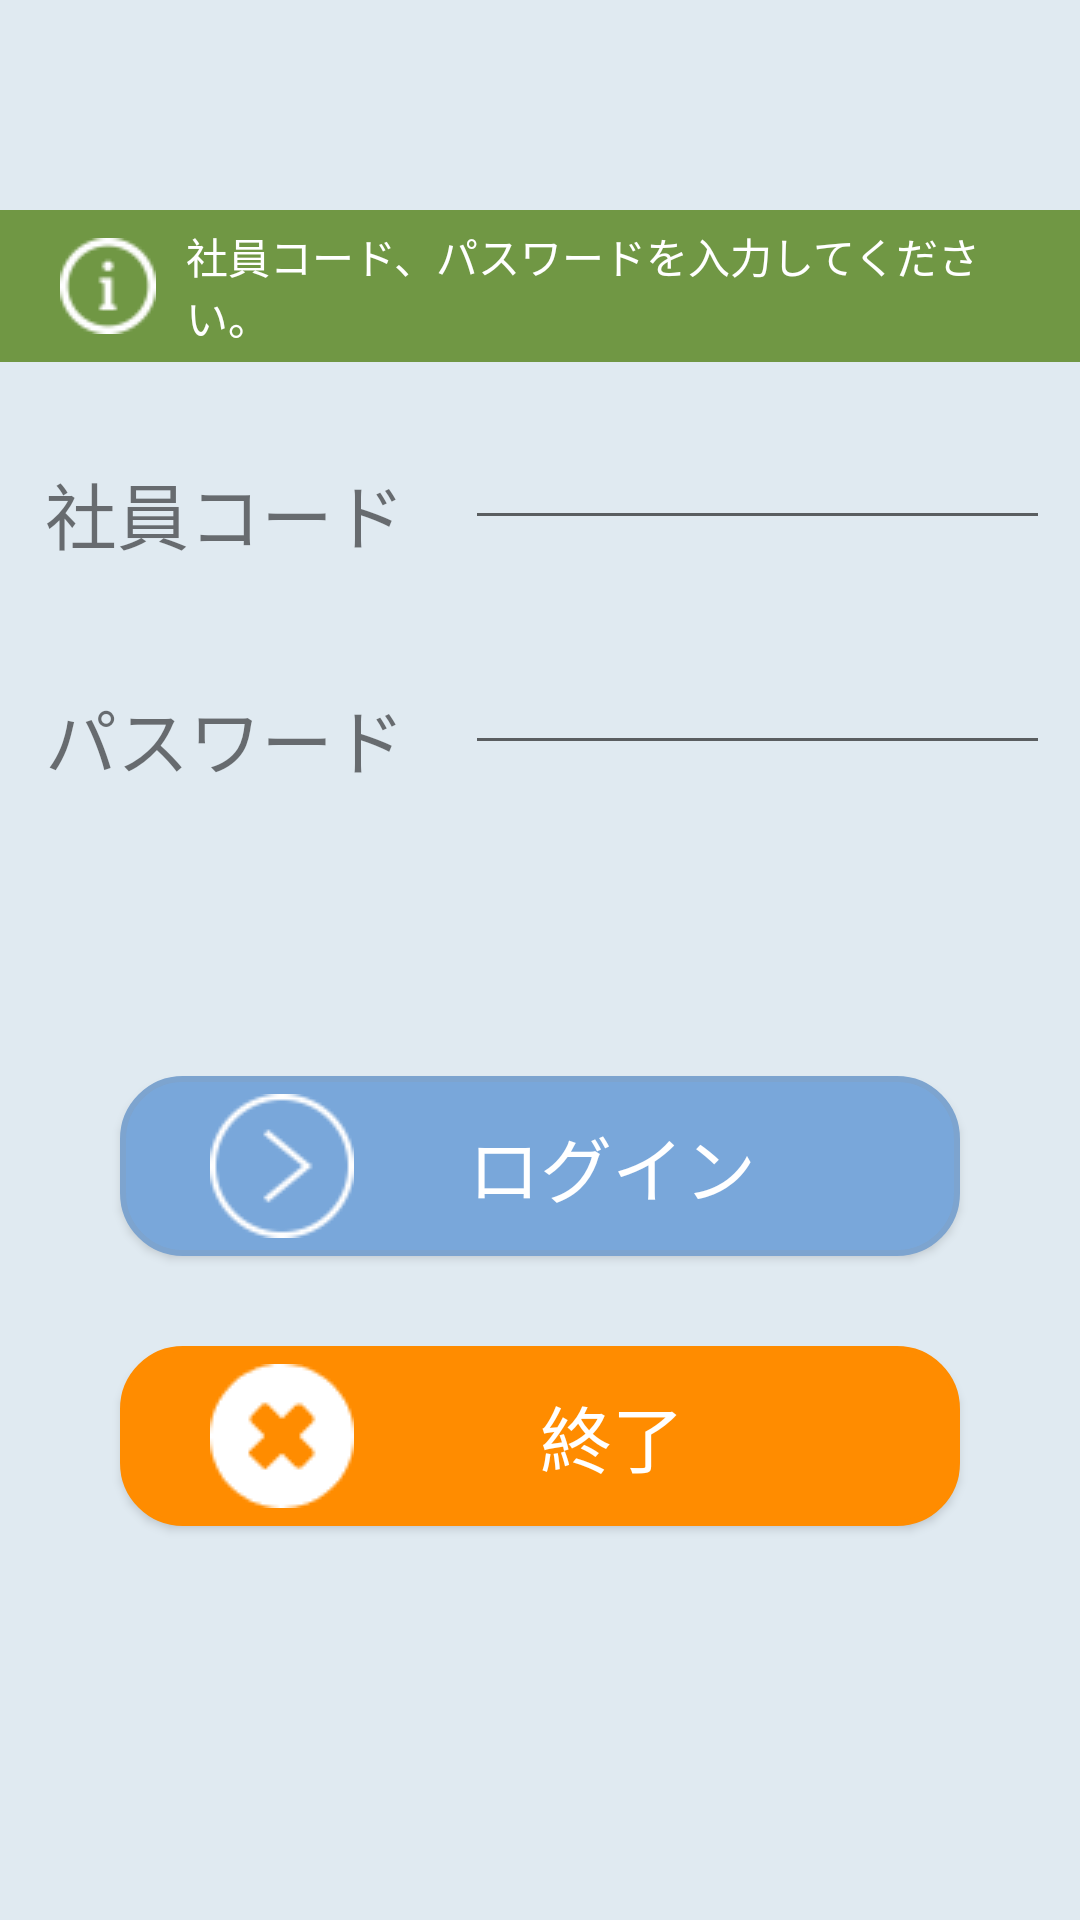

Reconstruct the res/layout file that produces this screen, plus the resources it refers to.
<!-- AndroidManifest.xml: application theme AppTheme -->
<!-- res/layout/activity_login.xml -->
<?xml version="1.0" encoding="utf-8"?>
<androidx.constraintlayout.widget.ConstraintLayout xmlns:android="http://schemas.android.com/apk/res/android"
    xmlns:app="http://schemas.android.com/apk/res-auto"
    xmlns:tools="http://schemas.android.com/tools"
    android:layout_width="match_parent"
    android:layout_height="match_parent"
    tools:context="com.rfid.main.LoginMn">

    <com.google.android.material.appbar.AppBarLayout
        android:layout_width="match_parent"
        android:layout_height="wrap_content"
        android:theme="@style/AppTheme.AppBarOverlay"
        tools:ignore="MissingConstraints">

        <androidx.appcompat.widget.Toolbar
            android:id="@+id/toolbarLogin"
            android:layout_width="match_parent"
            android:layout_height="?attr/actionBarSize"
            android:background="?attr/colorPrimary"
            app:title=""
            app:titleTextColor="@android:color/white"
            app:popupTheme="@style/AppTheme.PopupOverlay">

            <TextView
                android:id="@+id/toolbarTitle"
                android:layout_width="match_parent"
                android:layout_height="wrap_content"
                android:text="ログイン"
                android:textColor="@android:color/white"
                android:textSize="24sp"
                android:gravity="center_vertical|start"
                android:paddingStart="12dp"
                android:paddingTop="8dp"
                android:paddingBottom="8dp" />

        </androidx.appcompat.widget.Toolbar>

    </com.google.android.material.appbar.AppBarLayout>
    <LinearLayout
        android:id="@+id/linearLayout2"
        android:layout_width="match_parent"
        android:layout_height="match_parent"
        android:background="@color/BackgroundColor"
        android:gravity="center|top"
        android:orientation="vertical"
        android:paddingTop="60dp">

        <TextView
            android:id="@+id/labLoginSubTitle"
            android:layout_width="match_parent"
            android:layout_height="wrap_content"
            android:layout_marginTop="10dp"
            android:layout_marginBottom="10dp"
            android:background="@color/Information"
            android:drawableLeft="@drawable/information_32"
            android:drawablePadding="10dp"
            android:gravity="center|left"
            android:paddingLeft="20dp"
            android:paddingTop="5dp"
            android:paddingRight="30dp"
            android:paddingBottom="5dp"
            android:text="社員コード、パスワードを入力してください。"
            android:textColor="@android:color/primary_text_dark"
            android:textSize="14sp" />

        <LinearLayout
            android:layout_width="match_parent"
            android:layout_height="match_parent"
            android:orientation="vertical"
            android:paddingLeft="10dp"
            android:paddingRight="10dp">

            <LinearLayout
                android:layout_width="match_parent"
                android:layout_height="wrap_content"
                android:layout_marginBottom="5dp"
                android:orientation="horizontal">

                <TextView
                    android:id="@+id/labLoginCd"
                    android:layout_width="140dp"
                    android:layout_height="wrap_content"
                    android:layout_marginLeft="5dp"
                    android:layout_marginTop="15dp"
                    android:layout_marginBottom="20dp"
                    android:text="社員コード"
                    android:textSize="24sp" />

                <EditText
                    android:id="@+id/txtLoginCd"
                    android:layout_width="match_parent"
                    android:layout_height="wrap_content"
                    android:layout_weight="1"
                    android:ems="20"
                    android:inputType="textPersonName"
                    android:maxLength="15"
                    android:selectAllOnFocus="true"
                    android:textSize="24sp" />

                <Button
                    android:id="@+id/btnLoginSelect"
                    android:layout_width="wrap_content"
                    android:layout_height="match_parent"
                    android:background="@drawable/shape_rounded_10dp"
                    android:paddingLeft="10dp"
                    android:paddingRight="10dp"
                    android:text="@string/button_name_select"
                    android:visibility="gone"/>

            </LinearLayout>

            <LinearLayout
                android:layout_width="match_parent"
                android:layout_height="wrap_content"
                android:layout_marginBottom="5dp"
                android:orientation="horizontal">

                <TextView
                    android:id="@+id/labLoginPass"
                    android:layout_width="140dp"
                    android:layout_height="wrap_content"
                    android:layout_marginLeft="5dp"
                    android:layout_marginTop="15dp"
                    android:layout_marginBottom="20dp"
                    android:text="パスワード"
                    android:textSize="24sp" />

                <EditText
                    android:id="@+id/txtLoginPass"
                    android:layout_width="match_parent"
                    android:layout_height="wrap_content"
                    android:layout_weight="1"
                    android:ems="20"
                    android:inputType="textPersonName"
                    android:maxLength="60"
                    android:selectAllOnFocus="true"
                    android:textSize="24sp"/>

            </LinearLayout>

            <TextView
                android:id="@+id/lblLoginName"
                android:layout_width="match_parent"
                android:layout_height="wrap_content"
                android:layout_marginLeft="5dp"
                android:textSize="24sp"
                android:visibility="gone"/>
            <ProgressBar
                android:id="@+id/loginProgressBar"
                style="?android:attr/progressBarStyle"
                android:layout_width="match_parent"
                android:layout_height="wrap_content"
                android:visibility="invisible"/>

            <Button
                android:id="@+id/btnLoginNext"
                android:layout_width="match_parent"
                android:layout_height="60dp"
                android:layout_marginLeft="30dp"
                android:layout_marginTop="30dp"
                android:layout_marginRight="30dp"
                android:background="@drawable/execute_button"
                android:drawableLeft="@drawable/next_48"
                android:paddingLeft="30dp"
                android:paddingTop="10dp"
                android:paddingRight="30dp"
                android:paddingBottom="10dp"
                android:text="ログイン"
                android:textAlignment="center"
                android:textColor="@color/ButtonMenuColor"
                android:textSize="24sp" />

            <Button
                android:id="@+id/btnLoginExit"
                android:layout_width="match_parent"
                android:layout_height="60dp"
                android:layout_marginLeft="30dp"
                android:layout_marginTop="30dp"
                android:layout_marginRight="30dp"
                android:background="@drawable/execute_button_exit"
                android:drawableLeft="@drawable/ic_circle_cross"
                android:paddingLeft="30dp"
                android:paddingTop="10dp"
                android:paddingRight="30dp"
                android:paddingBottom="10dp"
                android:text="終了"
                android:textAlignment="center"
                android:textColor="@color/ButtonMenuColor"
                android:textSize="24sp" />

        </LinearLayout>

    </LinearLayout>

</androidx.constraintlayout.widget.ConstraintLayout>
<!-- resources referenced by this layout -->
<resources>
  <color name="BackgroundColor">#E0EAF1</color>
  <color name="ButtonMenuColor">#FFFFFF</color>
  <color name="Information">#709744</color>
  <!-- drawable execute_button (drawable) -->
  <?xml version="1.0" encoding="utf-8"?>
  <selector xmlns:android="http://schemas.android.com/apk/res/android">
      <item>
          <shape android:shape="rectangle">
              <corners
                  android:topRightRadius="20dp"
                  android:bottomRightRadius="20dp"
                  android:bottomLeftRadius="20dp"
                  android:topLeftRadius="20dp"
                  />
              
              <solid
                android:color="#79A7DA"/>
              <stroke
                  android:width="2dp"
                  android:color="#7DA4CF" />
          </shape>
      </item>
  </selector>
  <!-- drawable execute_button_exit (drawable) -->
  <?xml version="1.0" encoding="utf-8"?>
  <selector xmlns:android="http://schemas.android.com/apk/res/android">
      <item>
          <shape android:shape="rectangle">
              <corners
                  android:topRightRadius="20dp"
                  android:bottomRightRadius="20dp"
                  android:bottomLeftRadius="20dp"
                  android:topLeftRadius="20dp"
                  />
              <solid
                  android:color="#FF8C00"
                  />
              <stroke
                  android:width="2dp"
                  android:color="#FF8C00" />
          </shape>
      </item>
  </selector>
  <!-- drawable ic_circle_cross: png bitmap (drawable, 1445 bytes) -->
  <!-- drawable information_32: png bitmap (drawable, 705 bytes) -->
  <!-- drawable next_48: png bitmap (drawable, 1088 bytes) -->
  <string name="button_name_select">選択</string>
  <style name="AppTheme.AppBarOverlay" parent="ThemeOverlay.AppCompat.Dark.ActionBar" />
  <style name="AppTheme.PopupOverlay" parent="ThemeOverlay.AppCompat.Light" />
  <style name="AppTheme" parent="Theme.AppCompat.Light.DarkActionBar">
          
          <item name="colorPrimary">@color/colorPrimary</item>
          <item name="colorPrimaryDark">@color/colorPrimaryDark</item>
          <item name="colorAccent">@color/colorAccent</item>
      </style>
  <color name="colorPrimary">#4E6EA7</color>
  <color name="colorPrimaryDark">#00574B</color>
  <color name="colorAccent">#D81B60</color>
</resources>
